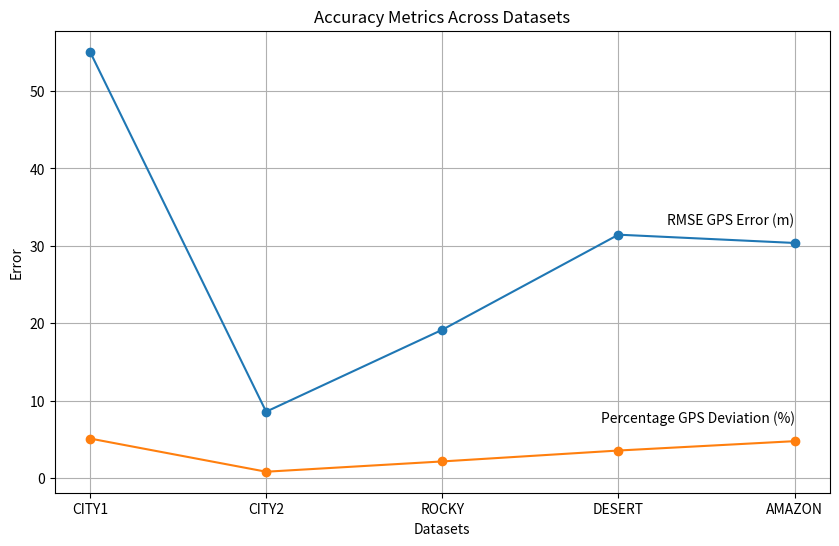
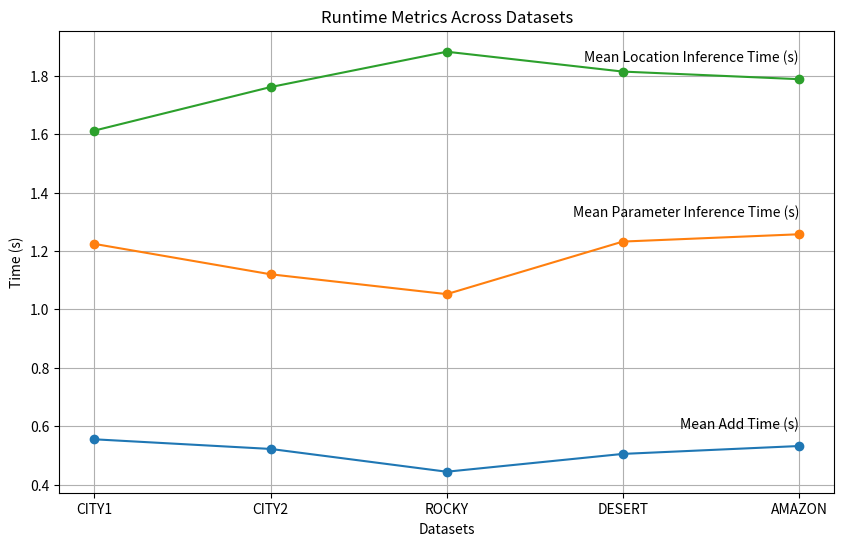

These figures' Python source, in order:
import matplotlib.pyplot as plt

# Data for each dataset
datasets = ["CITY1", "CITY2", "ROCKY", "DESERT", "AMAZON"]

# Accuracy metrics
rmse_error_m = [55.09, 8.56, 19.15, 31.44, 30.37]
gps_deviation_pct = [5.09, 0.80, 2.13, 3.54, 4.75]

# Time metrics
mean_add_time = [0.555, 0.522, 0.444, 0.505, 0.532]
mean_param_inference_time = [1.224, 1.120, 1.052, 1.232, 1.257]
mean_location_inference_time = [1.612, 1.761, 1.882, 1.814, 1.788]

# Plot 1: Accuracy Metrics (RMSE and Percentage GPS Deviation)
plt.figure(figsize=(10, 6))
plt.plot(datasets, rmse_error_m, marker='o', label="RMSE GPS Error (m)")
plt.plot(datasets, gps_deviation_pct, marker='o', label="Percentage GPS Deviation (%)")
plt.xlabel("Datasets")
plt.ylabel("Error")
plt.title("Accuracy Metrics Across Datasets")
plt.grid(True)

# Adding labels near the end of each line for clarity
plt.text(datasets[-1], rmse_error_m[-1]+2, "RMSE GPS Error (m)", va='bottom', ha='right')
plt.text(datasets[-1], gps_deviation_pct[-1]+2, "Percentage GPS Deviation (%)", va='bottom', ha='right')

# Plot 2: Time Metrics (Mean Add, Parameter, and Location Inference Time)
plt.figure(figsize=(10, 6))
plt.plot(datasets, mean_add_time, marker='o', label="Mean Add Time (s)")
plt.plot(datasets, mean_param_inference_time, marker='o', label="Mean Parameter Inference Time (s)")
plt.plot(datasets, mean_location_inference_time, marker='o', label="Mean Location Inference Time (s)")
plt.xlabel("Datasets")
plt.ylabel("Time (s)")
plt.title("Runtime Metrics Across Datasets")
plt.grid(True)

# Adding labels near the end of each line for clarity
plt.text(datasets[-1], mean_add_time[-1]+0.05, "Mean Add Time (s)", va='bottom', ha='right')
plt.text(datasets[-1], mean_param_inference_time[-1]+0.05, "Mean Parameter Inference Time (s)", va='bottom', ha='right')
plt.text(datasets[-1], mean_location_inference_time[-1]+0.051, "Mean Location Inference Time (s)", va='bottom', ha='right')

plt.show()
